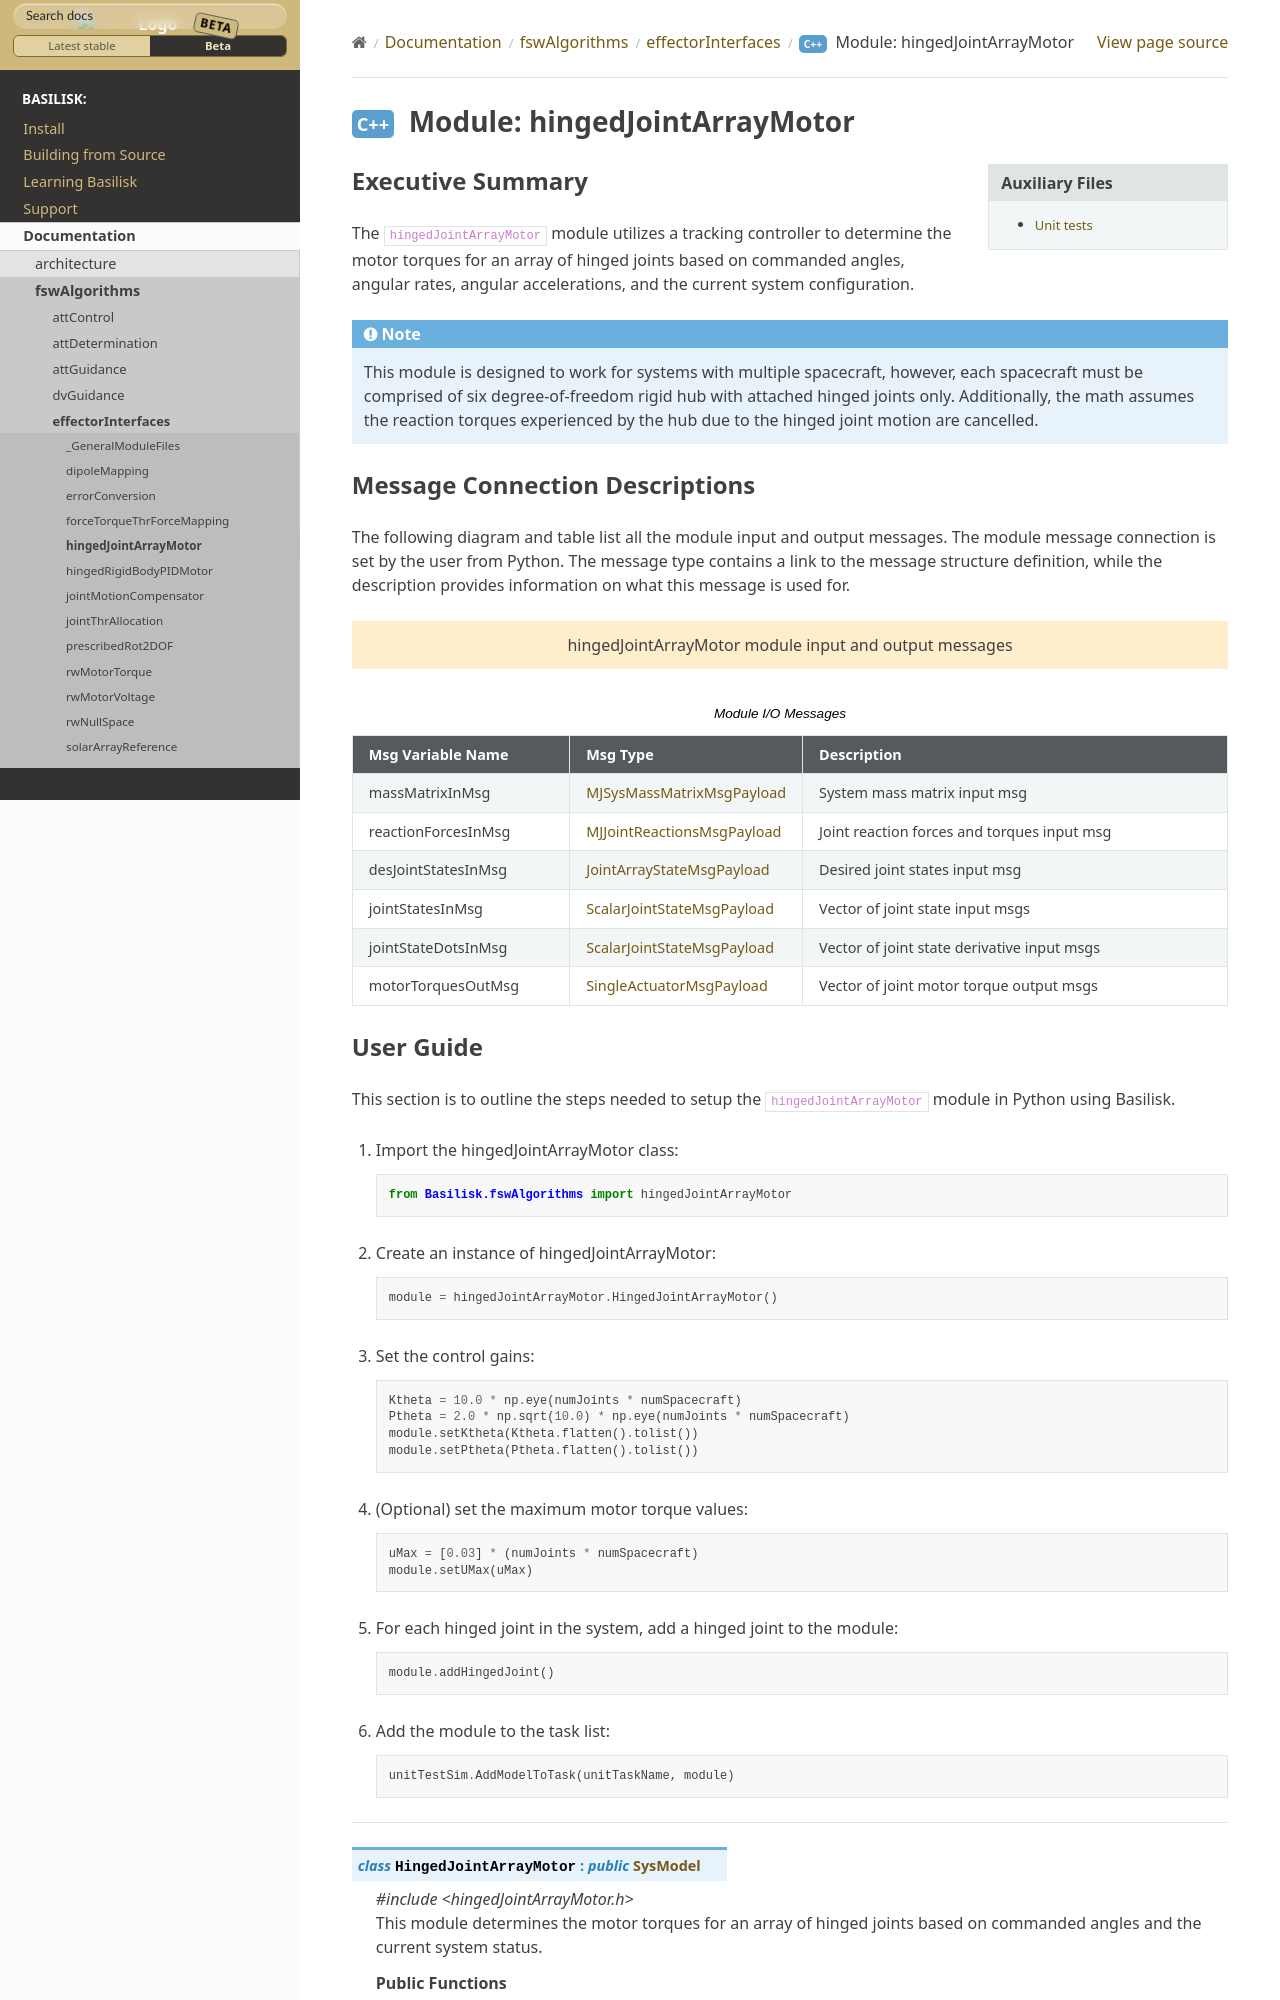

repository: AVSLab/basilisk · page: develop/Documentation/fswAlgorithms/effectorInterfaces/hingedJointArrayMotor/hingedJointArrayMotor.html · generator: sphinx

Executive Summary
-----------------
The ``hingedJointArrayMotor`` module utilizes a tracking controller to determine the motor torques for an array of hinged joints based on commanded angles, angular rates, angular accelerations, and the current system configuration.

.. note::
  This module is designed to work for systems with multiple spacecraft, however, each spacecraft must be comprised of six degree-of-freedom rigid hub with attached hinged joints only. Additionally, the math assumes the reaction torques experienced by the hub due to the hinged joint motion are cancelled.
